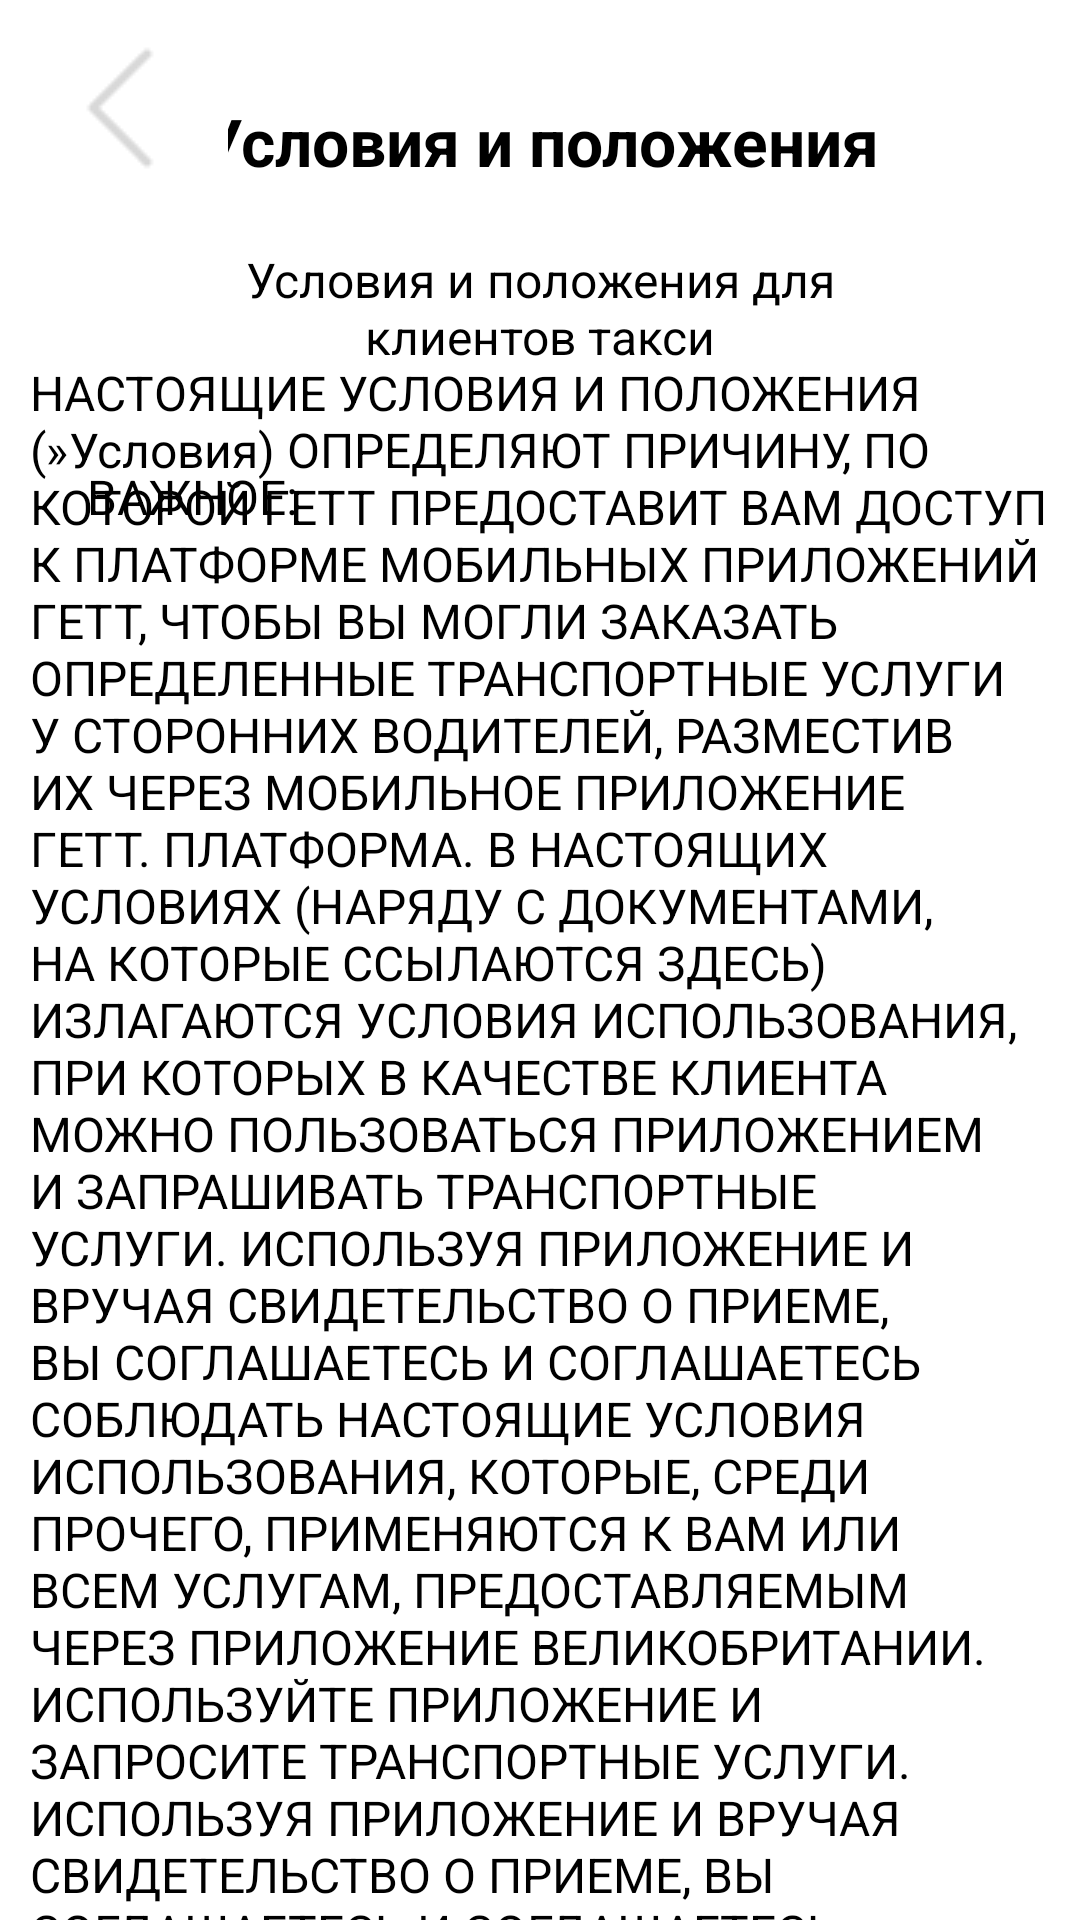

Here is an Android app screen rendered from its layout file. Give the layout XML and the strings, colors and styles it references.
<!-- AndroidManifest.xml: application theme Theme.Taxi_full -->
<!-- res/layout/fragment_info.xml -->
<?xml version="1.0" encoding="utf-8"?>
<androidx.constraintlayout.widget.ConstraintLayout xmlns:android="http://schemas.android.com/apk/res/android"
    xmlns:app="http://schemas.android.com/apk/res-auto"
    xmlns:tools="http://schemas.android.com/tools"
    android:layout_width="match_parent"
    android:layout_height="match_parent"
    android:background="@color/white">


    <TextView
        android:id="@+id/textView39"
        android:layout_width="340dp"
        android:layout_height="520dp"
        android:text="@string/terms_conditions"
        android:textColor="@color/black"
        android:textSize="16sp"
        app:layout_constraintBottom_toBottomOf="parent"
        app:layout_constraintEnd_toEndOf="parent"
        app:layout_constraintStart_toStartOf="parent"
        app:layout_constraintTop_toTopOf="parent"
        app:layout_constraintVertical_bias="1.0" />

    <TextView
        android:id="@+id/textView38"
        android:layout_width="wrap_content"
        android:layout_height="wrap_content"
        android:text="@string/important"
        app:layout_constraintBottom_toBottomOf="parent"
        app:layout_constraintEnd_toEndOf="parent"
        app:layout_constraintHorizontal_bias="0.1"
        app:layout_constraintStart_toStartOf="parent"
        app:layout_constraintTop_toTopOf="parent"
        app:layout_constraintVertical_bias="0.25"
        android:textColor="@color/black"
        android:textSize="16sp"/>

    <LinearLayout
        android:id="@+id/linearLayout5"
        android:layout_width="250dp"
        android:layout_height="100dp"
        android:orientation="vertical"
        app:layout_constraintBottom_toBottomOf="parent"
        app:layout_constraintEnd_toEndOf="parent"
        app:layout_constraintStart_toStartOf="parent"
        app:layout_constraintTop_toTopOf="parent"
        app:layout_constraintVertical_bias="0.060000002">

        <TextView
            android:id="@+id/textView36"
            android:layout_width="match_parent"
            android:layout_height="50dp"
            android:text="@string/condition_position"
            android:textAlignment="center"
            android:textColor="@color/black"
            android:textSize="22sp"
            android:textStyle="bold" />

        <TextView
            android:id="@+id/textView37"
            android:layout_width="match_parent"
            android:layout_height="50dp"
            android:text="@string/condition_position_taxi"
            android:textAlignment="center"
            android:textColor="@color/black"
            android:textSize="16sp" />
    </LinearLayout>

    <TextView
        android:id="@+id/textView12"
        android:layout_width="wrap_content"
        android:layout_height="wrap_content"
        android:text=""
        app:layout_constraintBottom_toBottomOf="parent"
        app:layout_constraintEnd_toEndOf="parent"
        app:layout_constraintStart_toStartOf="parent"
        app:layout_constraintTop_toTopOf="parent"
        app:layout_constraintVertical_bias="0.0" />

    <ImageButton
        android:id="@+id/backInfo"
        android:layout_width="wrap_content"
        android:layout_height="wrap_content"
        app:layout_constraintStart_toStartOf="parent"
        app:layout_constraintTop_toTopOf="parent"
        app:srcCompat="@drawable/circle"
        android:backgroundTint="@color/white"
        android:rotation="180"/>
</androidx.constraintlayout.widget.ConstraintLayout>
<!-- resources referenced by this layout -->
<resources>
  <color name="black">#FF000000</color>
  <color name="white">#FFFFFFFF</color>
  <!-- drawable circle: png bitmap (drawable, 651 bytes) -->
  <string name="condition_position">Условия и положения</string>
  <string name="condition_position_taxi">Условия и положения для клиентов такси</string>
  <string name="important">ВАЖНОЕ:</string>
  <string name="terms_conditions">НАСТОЯЩИЕ УСЛОВИЯ И ПОЛОЖЕНИЯ (»Условия") ОПРЕДЕЛЯЮТ ПРИЧИНУ, ПО КОТОРОЙ ГЕТТ ПРЕДОСТАВИТ ВАМ ДОСТУП К ПЛАТФОРМЕ МОБИЛЬНЫХ ПРИЛОЖЕНИЙ ГЕТТ, ЧТОБЫ ВЫ МОГЛИ ЗАКАЗАТЬ ОПРЕДЕЛЕННЫЕ ТРАНСПОРТНЫЕ УСЛУГИ У СТОРОННИХ ВОДИТЕЛЕЙ, РАЗМЕСТИВ ИХ ЧЕРЕЗ МОБИЛЬНОЕ ПРИЛОЖЕНИЕ ГЕТТ. ПЛАТФОРМА. В НАСТОЯЩИХ УСЛОВИЯХ (НАРЯДУ С ДОКУМЕНТАМИ, НА КОТОРЫЕ ССЫЛАЮТСЯ ЗДЕСЬ) ИЗЛАГАЮТСЯ УСЛОВИЯ ИСПОЛЬЗОВАНИЯ, ПРИ КОТОРЫХ В КАЧЕСТВЕ КЛИЕНТА МОЖНО ПОЛЬЗОВАТЬСЯ ПРИЛОЖЕНИЕМ И ЗАПРАШИВАТЬ ТРАНСПОРТНЫЕ УСЛУГИ. ИСПОЛЬЗУЯ ПРИЛОЖЕНИЕ И ВРУЧАЯ СВИДЕТЕЛЬСТВО О ПРИЕМЕ, ВЫ СОГЛАШАЕТЕСЬ И СОГЛАШАЕТЕСЬ СОБЛЮДАТЬ НАСТОЯЩИЕ УСЛОВИЯ ИСПОЛЬЗОВАНИЯ, КОТОРЫЕ, СРЕДИ ПРОЧЕГО, ПРИМЕНЯЮТСЯ К ВАМ ИЛИ ВСЕМ УСЛУГАМ, ПРЕДОСТАВЛЯЕМЫМ ЧЕРЕЗ ПРИЛОЖЕНИЕ ВЕЛИКОБРИТАНИИ. ИСПОЛЬЗУЙТЕ ПРИЛОЖЕНИЕ И ЗАПРОСИТЕ ТРАНСПОРТНЫЕ УСЛУГИ. ИСПОЛЬЗУЯ ПРИЛОЖЕНИЕ И ВРУЧАЯ СВИДЕТЕЛЬСТВО О ПРИЕМЕ, ВЫ СОГЛАШАЕТЕСЬ И СОГЛАШАЕТЕСЬ СОБЛЮДАТЬ НАСТОЯЩИЕ УСЛОВИЯ ИСПОЛЬЗОВАНИЯ, КОТОРЫЕ, СРЕДИ ПРОЧЕГО, ПРИМЕНЯЮТСЯ К ВАМ ИЛИ ВСЕМ УСЛУГАМ, ПРЕДОСТАВЛЯЕМЫМ ЧЕРЕЗ ПРИЛОЖЕНИЕ РОССИИ.</string>
  <style name="Theme.Taxi_full" parent="Theme.MaterialComponents.Light.DarkActionBar">
          
          <item name="colorPrimary">@color/purple_500</item>
          <item name="colorPrimaryVariant">@color/purple_700</item>
          <item name="colorOnPrimary">@color/white</item>
          
          <item name="colorSecondary">@color/teal_200</item>
          <item name="colorSecondaryVariant">@color/teal_700</item>
          <item name="colorOnSecondary">@color/black</item>
          
          <item name="android:statusBarColor">?attr/colorPrimaryVariant</item>
          
          <item name="android:forceDarkAllowed" tools:targetApi="q">false</item>
      </style>
  <color name="purple_500">#FFFFFFFF</color>
  <color name="purple_700">#FFFFFFFF</color>
  <color name="teal_200">#FF03DAC5</color>
  <color name="teal_700">#FF018786</color>
</resources>
